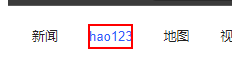
Task: 在Excel某个表格中查询某个单元格字段，筛选出需要的，存储到变量中
Workflow: 页面选择器-动态选择器

Step 1: click on the link '*hao123' in window '百度一下，你就知道*' (msedge.exe)
